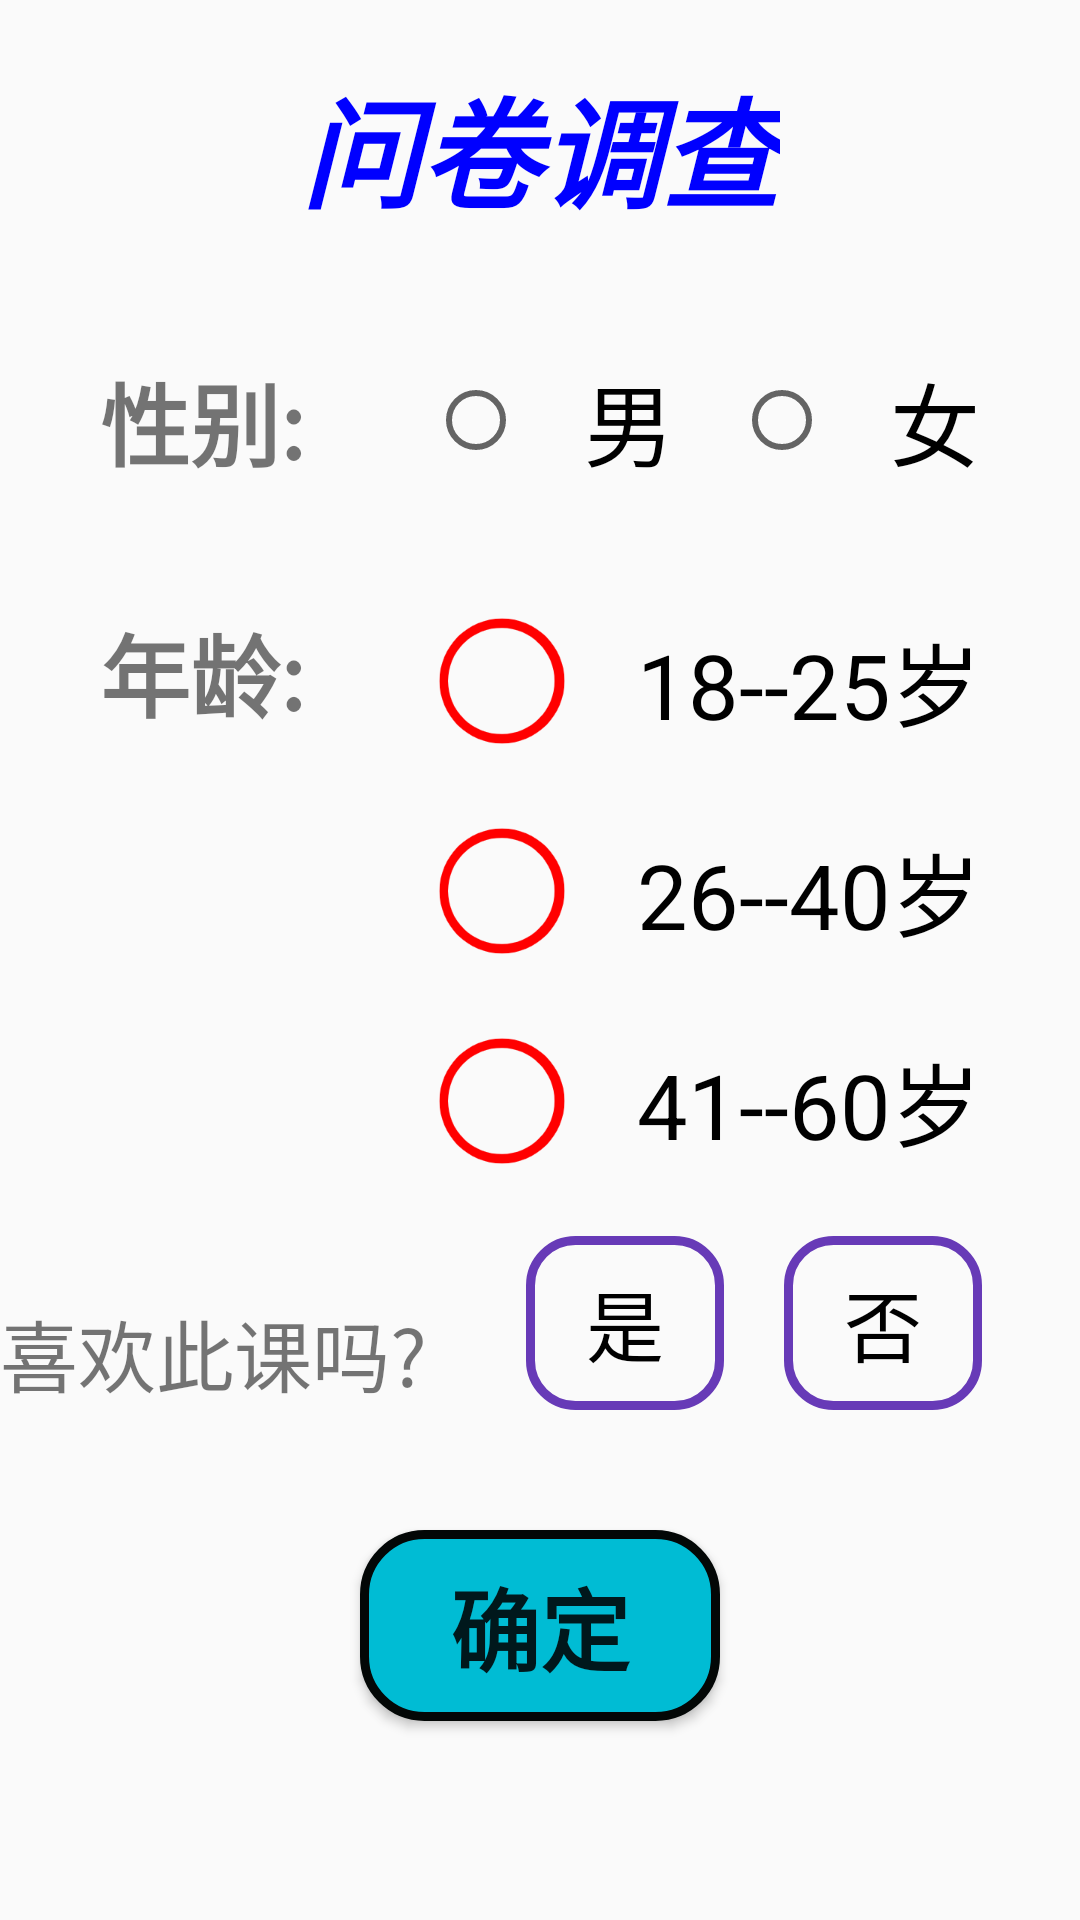

Reconstruct the res/layout file that produces this screen, plus the resources it refers to.
<!-- AndroidManifest.xml: application theme Theme.TodayApplication -->
<!-- res/layout/activity_radio_button.xml -->
<?xml version="1.0" encoding="utf-8"?>
<androidx.constraintlayout.widget.ConstraintLayout xmlns:android="http://schemas.android.com/apk/res/android"
    xmlns:app="http://schemas.android.com/apk/res-auto"
    xmlns:tools="http://schemas.android.com/tools"
    android:layout_width="match_parent"
    android:layout_height="match_parent"
    tools:context=".RadioButtonActivity">
    <TextView
        android:id="@+id/tv_invest"
        android:layout_width="wrap_content"
        android:layout_height="wrap_content"
        android:text="问卷调查"
        android:textSize="40sp"
        android:textColor="#00f"
        android:textStyle="italic|bold"
        app:layout_constraintStart_toStartOf="parent"
        app:layout_constraintEnd_toEndOf="parent"
        app:layout_constraintTop_toTopOf="parent"
        android:paddingTop="20dp"
        />
    <TextView
        android:id="@+id/tv_sex"
        android:layout_width="wrap_content"
        android:layout_height="wrap_content"
        android:text="性别: "
        android:textSize="30sp"
        android:textStyle="bold"
        app:layout_constraintStart_toStartOf="parent"
        app:layout_constraintTop_toBottomOf="@id/tv_invest"
        app:layout_constraintEnd_toStartOf="@id/rg_sex"
        android:layout_marginTop="40dp"/>
    <RadioGroup
        android:id="@+id/rg_sex"
        android:layout_width="wrap_content"
        android:layout_height="wrap_content"
        android:orientation="horizontal"
        app:layout_constraintEnd_toEndOf="parent"
        app:layout_constraintStart_toEndOf="@id/tv_sex"
        app:layout_constraintTop_toTopOf="@id/tv_sex">
        <RadioButton
            android:layout_width="wrap_content"
            android:layout_height="wrap_content"
            android:text="男"
            android:textSize="30sp"
            android:paddingStart="20dp"/>
        <RadioButton
            android:layout_width="wrap_content"
            android:layout_height="wrap_content"
            android:textSize="30sp"
            android:text="女"
            android:paddingStart="20dp"
            android:layout_marginStart="20dp"/>
    </RadioGroup>

    <TextView
        android:id="@+id/tv_age"
        android:layout_width="wrap_content"
        android:layout_height="wrap_content"
        android:text="年龄: "
        android:textSize="30sp"
        android:textStyle="bold"
        android:layout_marginTop="40dp"
        app:layout_constraintStart_toStartOf="@id/tv_sex"
        app:layout_constraintTop_toBottomOf="@id/tv_sex"/>
    <RadioGroup
        android:layout_width="wrap_content"
        android:layout_height="wrap_content"
        android:orientation="vertical"
        android:id="@+id/rg_age"
        app:layout_constraintEnd_toEndOf="parent"
        app:layout_constraintStart_toEndOf="@id/tv_age"
        app:layout_constraintTop_toTopOf="@id/tv_age">
        <RadioButton
            android:paddingStart="20dp"
            android:layout_width="wrap_content"
            android:layout_height="wrap_content"
            android:text="18--25岁"
            android:button="@drawable/rb_bg"
            android:buttonTint="#f00"
            android:textSize="30sp"/>
        <RadioButton
            android:paddingStart="20dp"
            android:layout_marginTop="20dp"
            android:layout_width="wrap_content"
            android:layout_height="wrap_content"
            android:button="@drawable/rb_bg"
            android:buttonTint="#f00"
            android:text="26--40岁"
            android:textSize="30sp"/>
        <RadioButton
            android:paddingStart="20dp"
            android:layout_marginTop="20dp"
            android:layout_width="wrap_content"
            android:layout_height="wrap_content"
            android:button="@drawable/rb_bg"
            android:buttonTint="#f00"
            android:text="41--60岁"
            android:textSize="30sp"/>
    </RadioGroup>
    <Button
        android:id="@+id/btn_rb_ok"
        android:layout_width="wrap_content"
        android:layout_height="wrap_content"
        android:text="确定"
        android:background="@drawable/pressresult"
        android:paddingHorizontal="30dp"
        android:paddingVertical="10dp"
        android:textSize="30sp"
        android:textStyle="bold"
        app:layout_constraintStart_toStartOf="parent"
        app:layout_constraintEnd_toEndOf="parent"
        app:layout_constraintTop_toBottomOf="@id/rg_like"
        android:layout_marginTop="40dp"/>
    <TextView
        android:layout_width="wrap_content"
        android:layout_height="wrap_content"
        android:textSize="26sp"
        android:layout_marginTop="40dp"
        android:text="喜欢此课吗?"
        android:id="@+id/tv_like"
        app:layout_constraintStart_toStartOf="parent"
        app:layout_constraintTop_toBottomOf="@id/rg_age"/>
    <RadioGroup
        android:id="@+id/rg_like"
        android:layout_width="wrap_content"
        android:layout_height="wrap_content"
        android:orientation="horizontal"
        app:layout_constraintEnd_toEndOf="parent"
        app:layout_constraintStart_toEndOf="@id/tv_like"
        app:layout_constraintBottom_toBottomOf="@id/tv_like">
        <RadioButton
            android:layout_width="wrap_content"
            android:layout_height="wrap_content"
            android:text="是"
            android:button="@null"
            android:background="@drawable/rb_nubutton"
            android:paddingHorizontal="20dp"
            android:paddingVertical="10dp"
            android:textSize="26sp"/>
        <RadioButton
            android:layout_width="wrap_content"
            android:layout_height="wrap_content"
            android:layout_marginStart="20dp"
            android:paddingStart="20dp"
            android:button="@null"
            android:background="@drawable/rb_nubutton"
            android:paddingHorizontal="20dp"
            android:paddingVertical="10dp"
            android:text="否"
            android:textSize="26sp"/>
    </RadioGroup>
</androidx.constraintlayout.widget.ConstraintLayout>
<!-- resources referenced by this layout -->
<resources>
  <!-- drawable pressresult (drawable) -->
  <?xml version="1.0" encoding="utf-8"?>
  <selector xmlns:android="http://schemas.android.com/apk/res/android">
      <item android:state_pressed="true">
          <shape android:shape="rectangle">
              <solid android:color="#f00"></solid>
              <corners android:radius="20dp"/>
          </shape>
      </item>
      <item android:state_pressed="false">
          <shape android:shape="rectangle">
              <solid android:color="#00BCD4"/>
              <stroke android:color="#030706"
                  android:width="3dp"/>
               <corners android:radius="20dp"></corners>
          </shape>
      </item>
  </selector>
  <!-- drawable rb_bg (drawable) -->
  <?xml version="1.0" encoding="utf-8"?>
  <selector xmlns:android="http://schemas.android.com/apk/res/android">
      <item android:state_checked="true" android:drawable="@mipmap/radiobuttonon2"></item>
      <item android:state_checked="false" android:drawable="@mipmap/radiobutton3"></item>
  </selector>
  <!-- drawable rb_nubutton (drawable) -->
  <?xml version="1.0" encoding="utf-8"?>
  <selector xmlns:android="http://schemas.android.com/apk/res/android">
      <item android:state_checked="true" >
          <shape android:shape="rectangle">
              <solid android:color="#673AB7"/>
              <corners android:radius="15dp"/>
          </shape>
      </item>
      <item android:state_checked="false" >
          <shape android:shape="rectangle">
              <stroke android:color="#673AB7" android:width="3dp"/>
              <corners android:radius="15dp"/>
          </shape>
      </item>
  
  
  </selector>
  <style name="Theme.TodayApplication" parent="Theme.AppCompat.DayNight.DarkActionBar">
          
          <item name="colorPrimary">@color/purple_500</item>
          <item name="colorPrimaryVariant">@color/purple_700</item>
          <item name="colorOnPrimary">@color/white</item>
          
          <item name="colorSecondary">@color/teal_200</item>
          <item name="colorSecondaryVariant">@color/teal_700</item>
          <item name="colorOnSecondary">@color/black</item>
          
          <item name="android:statusBarColor" tools:targetApi="l">?attr/colorPrimaryVariant</item>
          
      </style>
  <color name="purple_500">#FF6200EE</color>
  <color name="purple_700">#FF3700B3</color>
  <color name="white">#FFFFFFFF</color>
  <color name="teal_200">#FF03DAC5</color>
  <color name="teal_700">#FF018786</color>
  <color name="black">#FF000000</color>
</resources>
